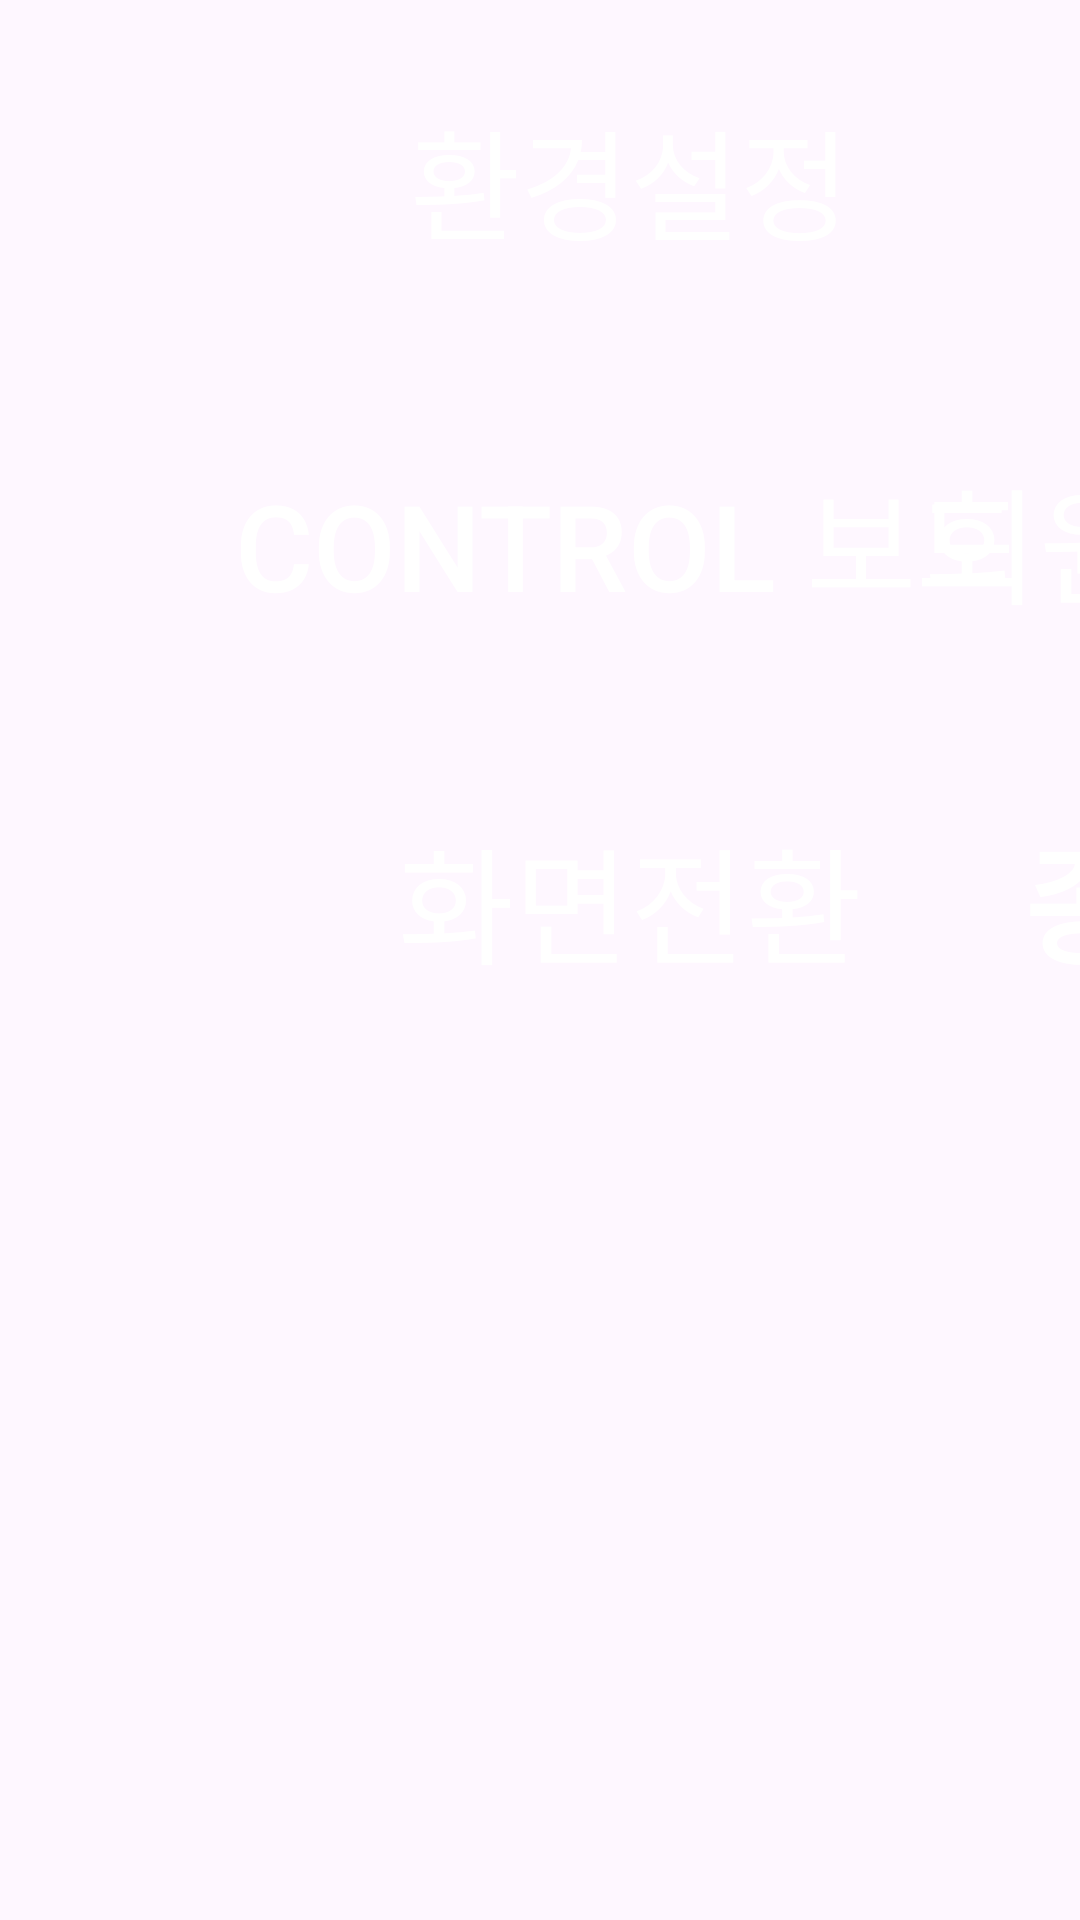

Write the Android layout XML for this screen, with the resource values it uses.
<!-- AndroidManifest.xml: application theme Theme.SmartCharger -->
<!-- res/layout/fragment_environment.xml -->
<?xml version="1.0" encoding="utf-8"?>
<androidx.constraintlayout.widget.ConstraintLayout xmlns:android="http://schemas.android.com/apk/res/android"
    xmlns:tools="http://schemas.android.com/tools"
    xmlns:app="http://schemas.android.com/apk/res-auto"
    android:layout_width="800dp"
    android:layout_height="388dp"
    tools:context=".pages.EnvironmentFragment">

    
    <Button
        android:id="@+id/btnConfig"
        android:layout_width="320dp"
        android:layout_height="110dp"
        android:text="@string/configButton"
        app:backgroundTint="@null"
        android:layout_marginTop="5dp"
        android:layout_marginStart="50dp"
        android:textSize="40sp"
        android:textColor="@color/white"
        android:background="@drawable/rounded_blue_button"
        app:layout_constraintLeft_toLeftOf="parent"
        app:layout_constraintTop_toTopOf="parent" />

    <Button
        android:id="@+id/btnWebSocket"
        android:layout_width="320dp"
        android:layout_height="110dp"
        android:text="@string/webSocketButton"
        app:backgroundTint="@null"
        android:layout_marginEnd="20dp"
        android:textSize="40sp"
        android:textColor="@color/white"
        android:background="@drawable/rounded_blue_button"
        app:layout_constraintLeft_toRightOf="@id/btnConfig"
        app:layout_constraintTop_toTopOf="@id/btnConfig"
        app:layout_constraintRight_toRightOf="parent"/>

    <Button
        android:id="@+id/btnControl"
        android:layout_width="320dp"
        android:layout_height="110dp"
        android:text="@string/controlButton"
        app:backgroundTint="@null"
        android:layout_marginTop="10dp"
        android:textSize="40sp"
        android:textColor="@color/white"
        android:background="@drawable/rounded_blue_button"
        app:layout_constraintLeft_toLeftOf="@id/btnConfig"
        app:layout_constraintTop_toBottomOf="@id/btnConfig" />


    <Button
        android:id="@+id/btnMember"
        android:layout_width="320dp"
        android:layout_height="110dp"
        android:text="@string/userInfoButton"
        app:backgroundTint="@null"
        android:textSize="42sp"
        android:textColor="@color/white"
        android:background="@drawable/rounded_blue_button"
        app:layout_constraintLeft_toLeftOf="@id/btnWebSocket"
        app:layout_constraintTop_toTopOf="@id/btnControl" />

    <Button
        android:id="@+id/btnUi"
        android:layout_width="320dp"
        android:layout_height="110dp"
        android:text="@string/uiButton"
        app:backgroundTint="@null"
        android:layout_marginTop="10dp"
        android:textSize="42sp"
        android:textColor="@color/white"
        android:background="@drawable/rounded_blue_button"
        app:layout_constraintLeft_toLeftOf="@id/btnControl"
        app:layout_constraintTop_toBottomOf="@id/btnControl" />



    <Button
        android:id="@+id/btnExit"
        android:layout_width="320dp"
        android:layout_height="110dp"
        android:text="@string/exitButton"
        app:backgroundTint="@null"
        android:textStyle="bold"
        android:textSize="42sp"
        android:textColor="@color/white"
        android:background="@drawable/rounded_blue_button"
        app:layout_constraintLeft_toLeftOf="@id/btnMember"
        app:layout_constraintTop_toTopOf="@id/btnUi" />

</androidx.constraintlayout.widget.ConstraintLayout>
<!-- resources referenced by this layout -->
<resources>
  <color name="white">#FFFFFFFF</color>
  <string name="configButton">환경설정</string>
  <string name="controlButton">Control 보드</string>
  <string name="exitButton">종 료</string>
  <string name="uiButton">화면전환</string>
  <string name="userInfoButton">회원등록</string>
  <string name="webSocketButton">Web소켓</string>
  <style name="Theme.SmartCharger" parent="Base.Theme.SmartCharger" />
  <style name="Base.Theme.SmartCharger" parent="Theme.Material3.DayNight.NoActionBar">
          
          
      </style>
</resources>
